Dataset: custom_dataset (GitHub, presoubieca/leaves). Classes: healthy, sick.

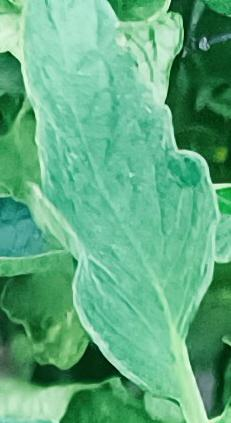
Label: healthy

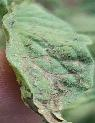
Label: sick

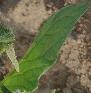
Label: healthy

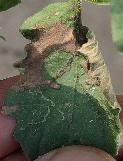
Label: sick

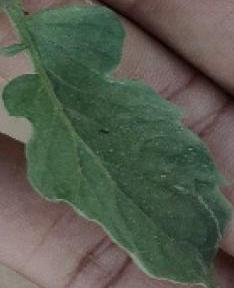
Label: healthy

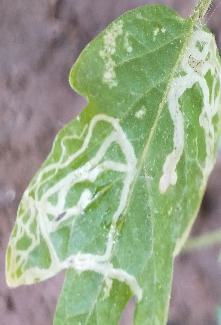
Label: sick
